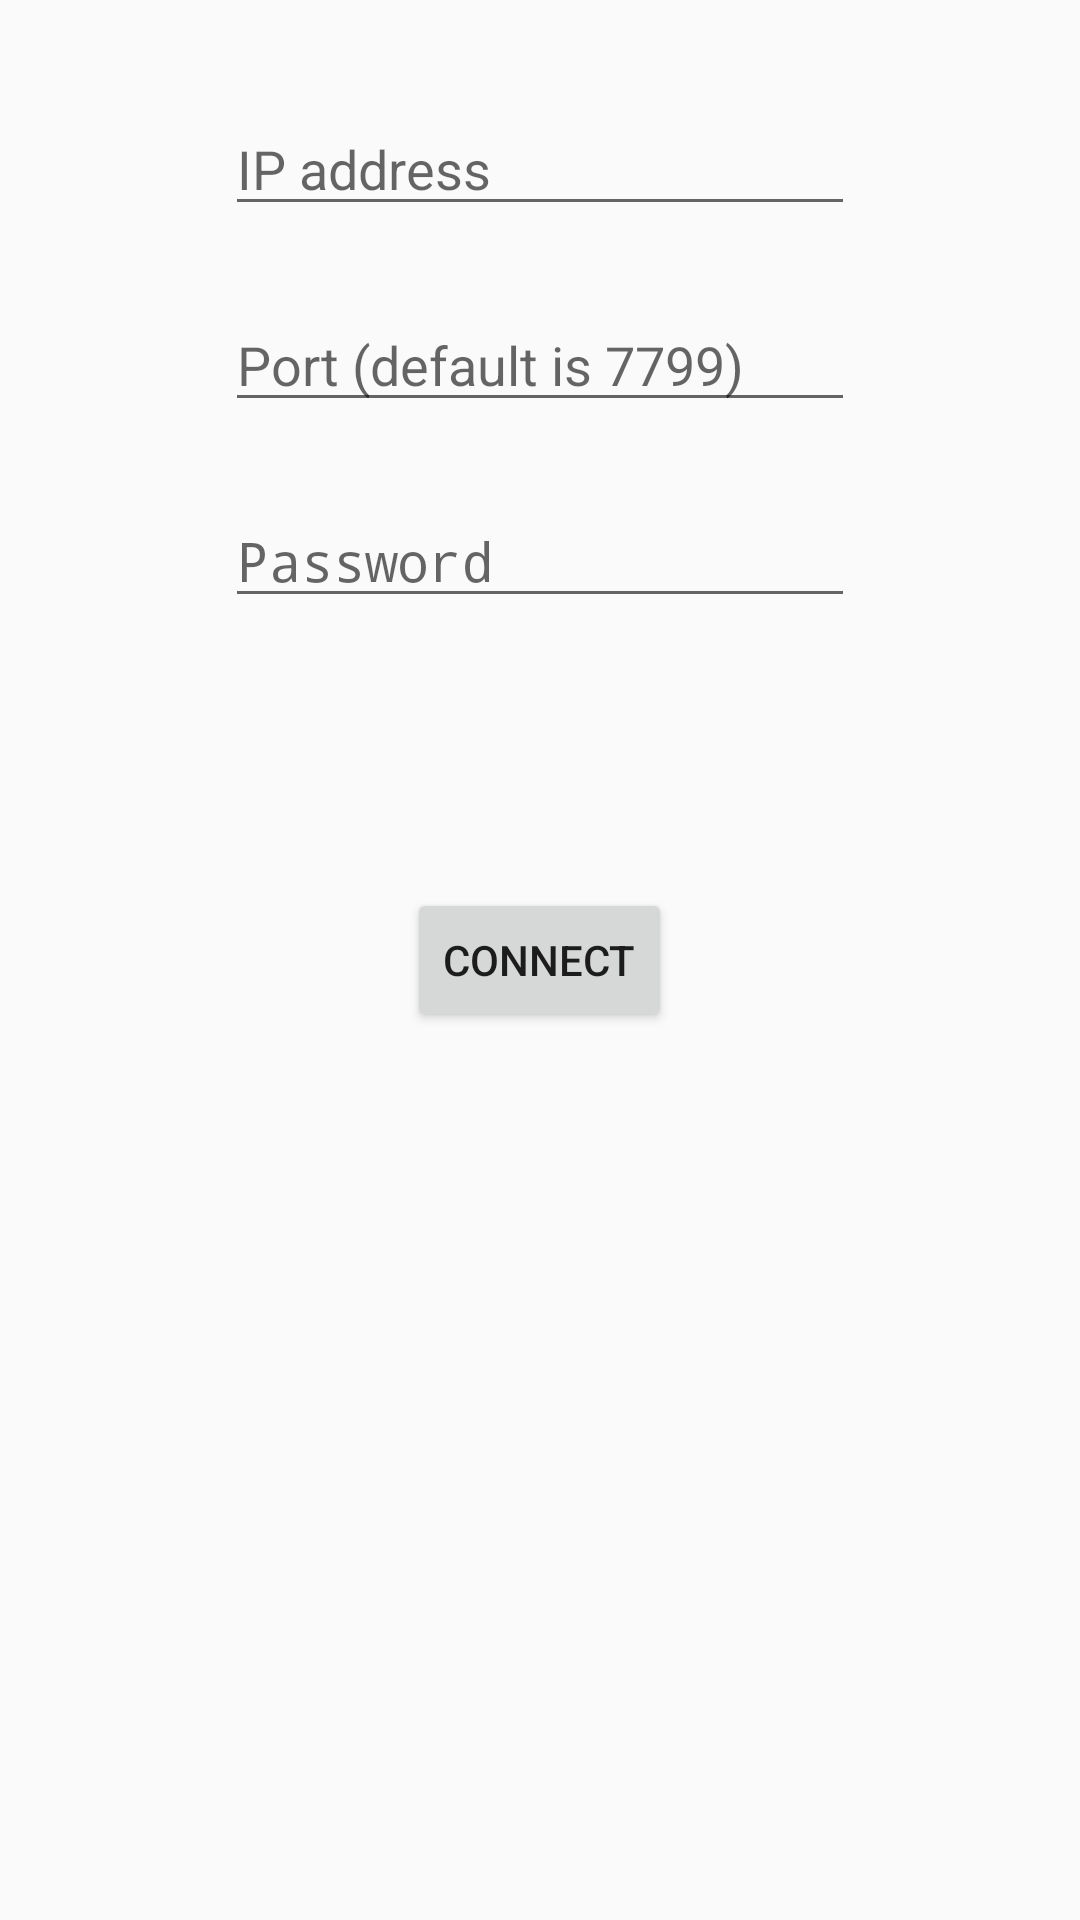

This screen was rendered from an Android layout file. Write that file and the resources it references.
<!-- AndroidManifest.xml: application theme AppTheme -->
<!-- res/layout/activity_server_select.xml -->
<?xml version="1.0" encoding="utf-8"?>
<RelativeLayout xmlns:android="http://schemas.android.com/apk/res/android"
    xmlns:tools="http://schemas.android.com/tools"
    android:layout_width="match_parent"
    android:layout_height="match_parent"
    android:paddingBottom="@dimen/activity_vertical_margin"
    android:paddingLeft="@dimen/activity_horizontal_margin"
    android:paddingRight="@dimen/activity_horizontal_margin"
    android:paddingTop="@dimen/activity_vertical_margin"
    tools:context="com.github.example.openwtv.ServerSelectActivity">

    <EditText
        android:layout_width="wrap_content"
        android:layout_height="wrap_content"
        android:id="@+id/addressText"
        android:layout_alignParentTop="true"
        android:layout_marginTop="34dp"
        android:layout_alignLeft="@+id/portText"
        android:layout_alignStart="@+id/portText"
        android:layout_alignRight="@+id/portText"
        android:layout_alignEnd="@+id/portText"
        android:hint="IP address"
        android:inputType="textNoSuggestions" />

    <EditText
        android:layout_width="wrap_content"
        android:layout_height="wrap_content"
        android:inputType="number"
        android:ems="10"
        android:id="@+id/portText"
        android:layout_below="@+id/addressText"
        android:layout_marginTop="24dp"
        android:hint="Port (default is 7799)"
        android:layout_alignLeft="@+id/passwdText"
        android:layout_alignStart="@+id/passwdText"
        android:layout_alignRight="@+id/passwdText"
        android:layout_alignEnd="@+id/passwdText" />

    <EditText
        android:layout_width="wrap_content"
        android:layout_height="wrap_content"
        android:inputType="textPassword"
        android:ems="10"
        android:id="@+id/passwdText"
        android:hint="Password"
        android:layout_below="@+id/portText"
        android:layout_centerHorizontal="true"
        android:layout_marginTop="24dp" />

    <Button
        android:layout_width="wrap_content"
        android:layout_height="wrap_content"
        android:text="Connect"
        android:id="@+id/connectButton"
        android:layout_centerVertical="true"
        android:layout_centerHorizontal="true" />
</RelativeLayout>
<!-- resources referenced by this layout -->
<resources>
  <style name="AppTheme" parent="Theme.AppCompat.Light.DarkActionBar">
          
          <item name="colorPrimary">@color/colorPrimary</item>
          <item name="colorPrimaryDark">@color/colorPrimaryDark</item>
          <item name="colorAccent">@color/colorAccent</item>
      </style>
  <!-- not gathered from this repository: default colours our renderer supplied (Android Studio template values) -->
  <color name="colorPrimary">#FF6200EE</color>
  <color name="colorPrimaryDark">#FF3700B3</color>
  <color name="colorAccent">#FF03DAC5</color>
</resources>
